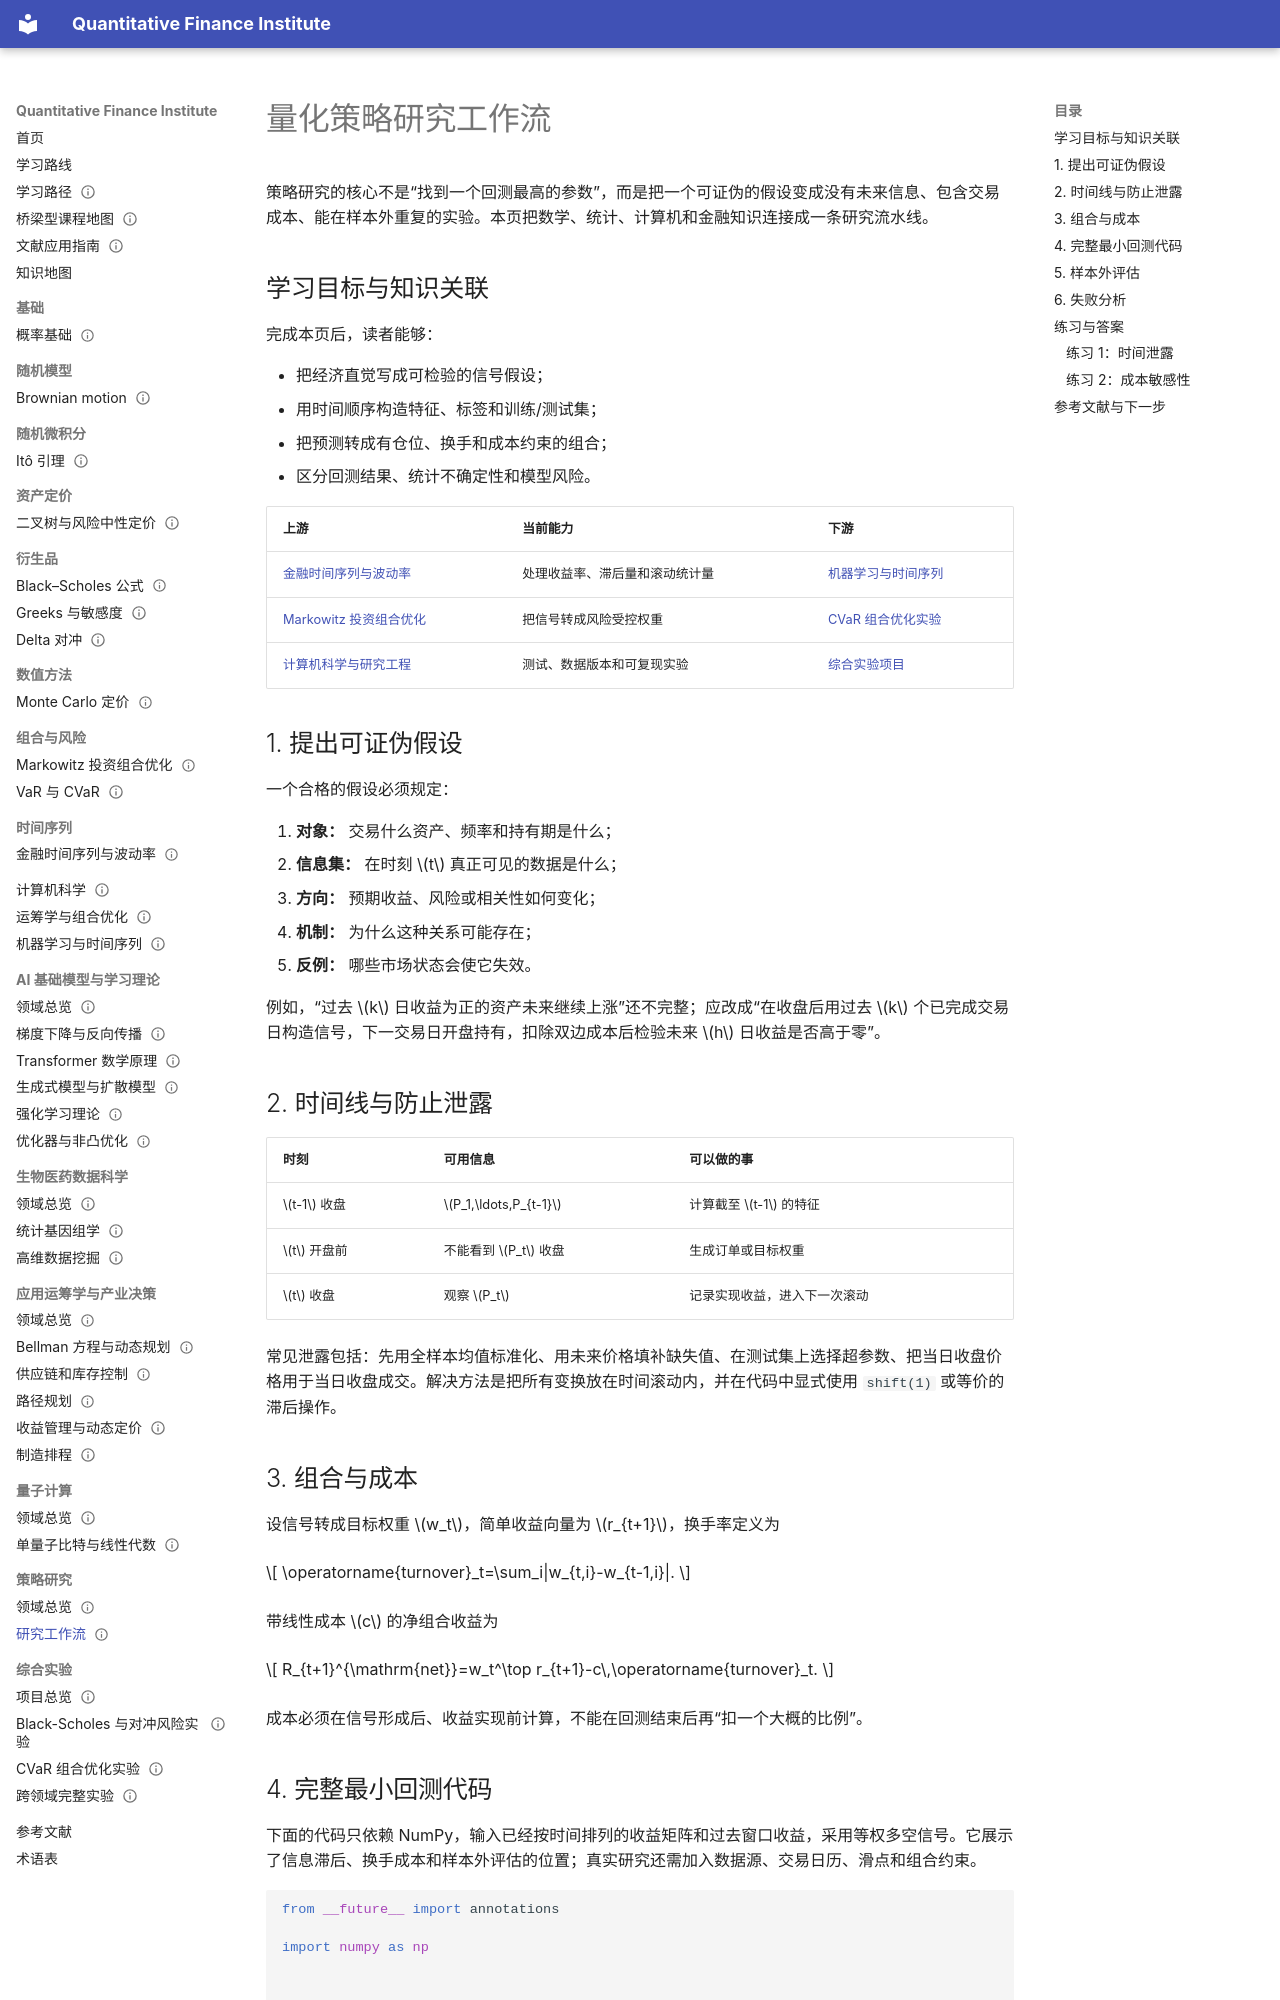

repository: ceyyy427/quantitative-finance-institute · page: 12-strategies/01-research-workflow/index.html · generator: mkdocs

---
title: 量化策略研究工作流
status: reviewed
last_reviewed: 2026-10-04
domain: [策略, 计算机, 金融]
skills: [研究设计, 时间序列验证, 回测, 风险管理]
level: intermediate
prerequisites: [金融时间序列与波动率, 计算机科学与研究工程]
related: [机器学习与时间序列, CVaR 组合优化实验]
next: [综合实验项目]
---

# 量化策略研究工作流

策略研究的核心不是“找到一个回测最高的参数”，而是把一个可证伪的假设变成没有未来信息、包含交易成本、能在样本外重复的实验。本页把数学、统计、计算机和金融知识连接成一条研究流水线。

## 学习目标与知识关联

完成本页后，读者能够：

- 把经济直觉写成可检验的信号假设；
- 用时间顺序构造特征、标签和训练/测试集；
- 把预测转成有仓位、换手和成本约束的组合；
- 区分回测结果、统计不确定性和模型风险。

| 上游 | 当前能力 | 下游 |
|---|---|---|
| [金融时间序列与波动率](../08-time-series/01-financial-time-series.md) | 处理收益率、滞后量和滚动统计量 | [机器学习与时间序列](../11-machine-learning/index.md) |
| [Markowitz 投资组合优化](../07-portfolio-risk/01-markowitz-optimization.md) | 把信号转成风险受控权重 | [CVaR 组合优化实验](../13-capstones/02-cvar-portfolio-lab.md) |
| [计算机科学与研究工程](../09-computer-science/index.md) | 测试、数据版本和可复现实验 | [综合实验项目](../13-capstones/index.md) |

## 1. 提出可证伪假设

一个合格的假设必须规定：

1. **对象：** 交易什么资产、频率和持有期是什么；
2. **信息集：** 在时刻 $t$ 真正可见的数据是什么；
3. **方向：** 预期收益、风险或相关性如何变化；
4. **机制：** 为什么这种关系可能存在；
5. **反例：** 哪些市场状态会使它失效。

例如，“过去 $k$ 日收益为正的资产未来继续上涨”还不完整；应改成“在收盘后用过去 $k$ 个已完成交易日构造信号，下一交易日开盘持有，扣除双边成本后检验未来 $h$ 日收益是否高于零”。

## 2. 时间线与防止泄露

| 时刻 | 可用信息 | 可以做的事 |
|---|---|---|
| $t-1$ 收盘 | $P_1,\ldots,P_{t-1}$ | 计算截至 $t-1$ 的特征 |
| $t$ 开盘前 | 不能看到 $P_t$ 收盘 | 生成订单或目标权重 |
| $t$ 收盘 | 观察 $P_t$ | 记录实现收益，进入下一次滚动 |

常见泄露包括：先用全样本均值标准化、用未来价格填补缺失值、在测试集上选择超参数、把当日收盘价格用于当日收盘成交。解决方法是把所有变换放在时间滚动内，并在代码中显式使用 `shift(1)` 或等价的滞后操作。

## 3. 组合与成本

设信号转成目标权重 $w_t$，简单收益向量为 $r_{t+1}$，换手率定义为

$$
\operatorname{turnover}_t=\sum_i|w_{t,i}-w_{t-1,i}|.
$$

带线性成本 $c$ 的净组合收益为

$$
R_{t+1}^{\mathrm{net}}=w_t^\top r_{t+1}-c\,\operatorname{turnover}_t.
$$

成本必须在信号形成后、收益实现前计算，不能在回测结束后再“扣一个大概的比例”。
